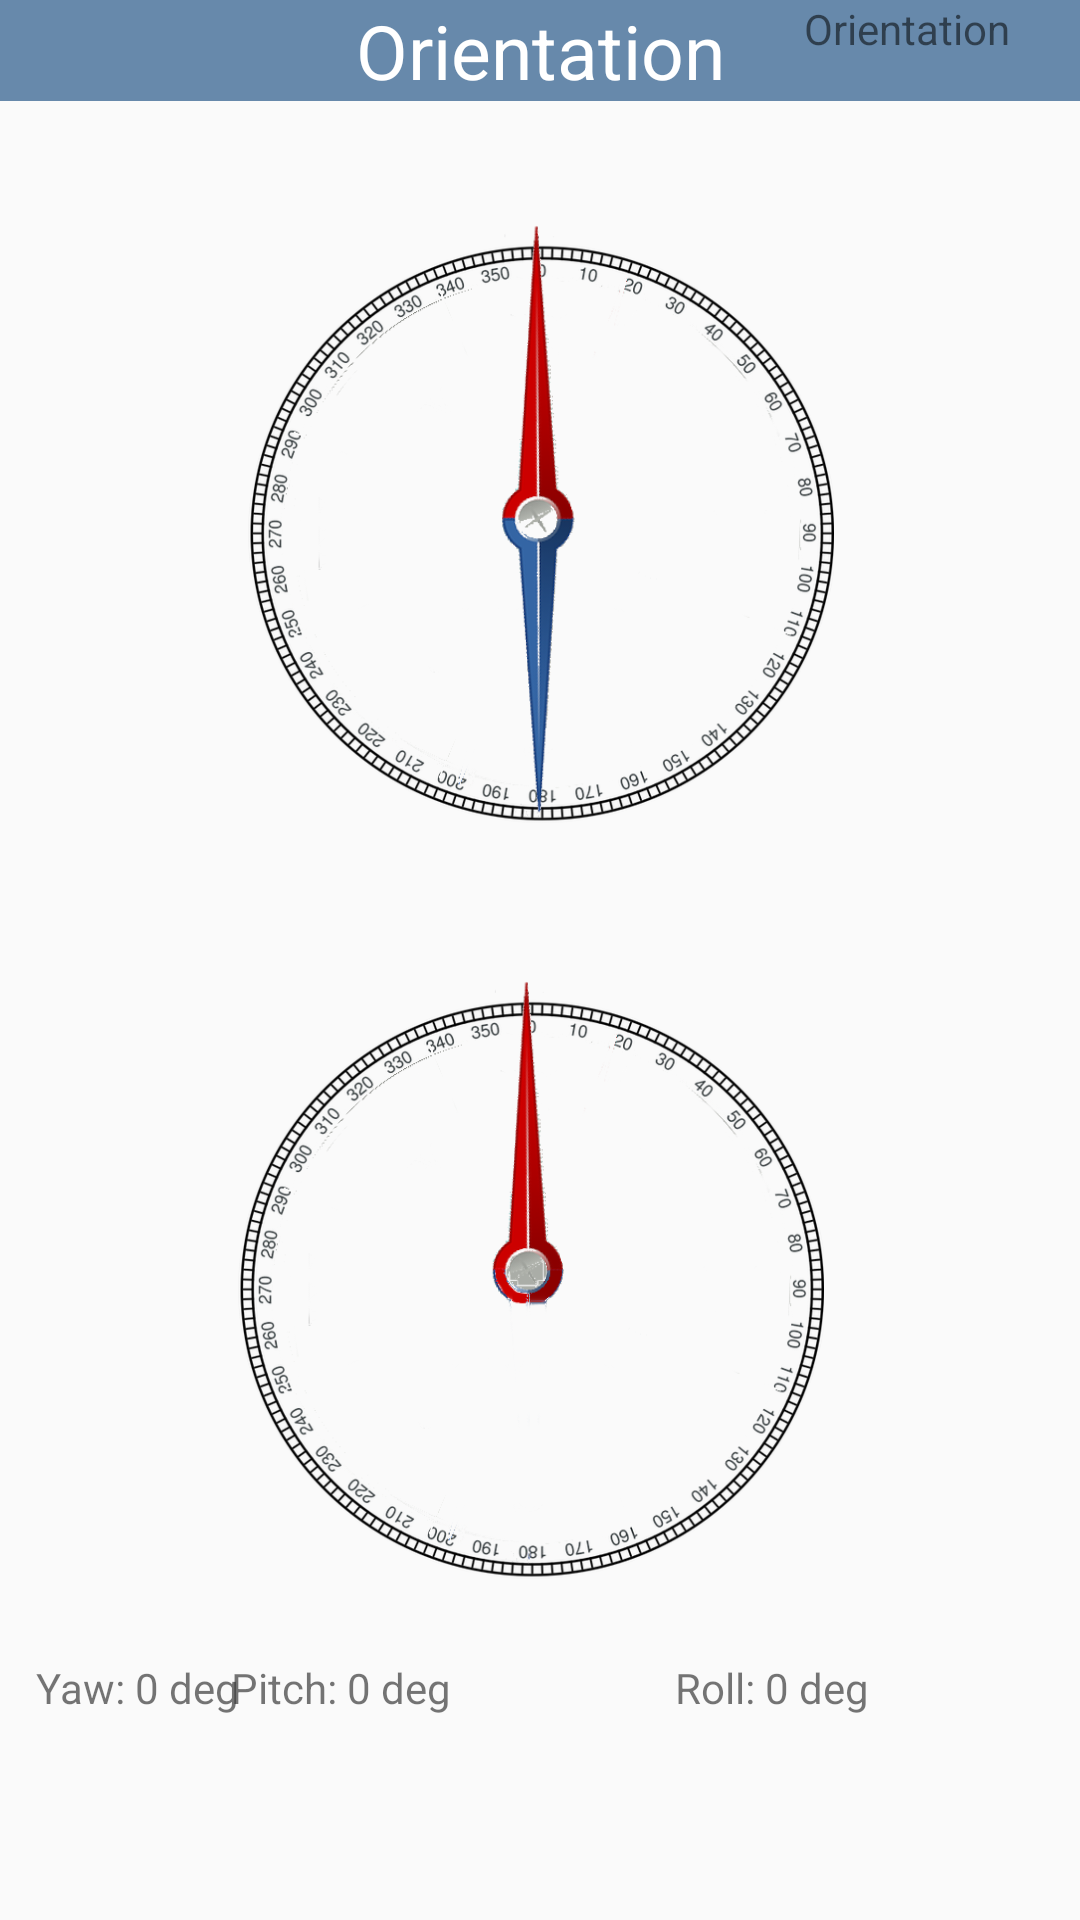

The Android layout XML behind this screen, and the referenced resources:
<!-- AndroidManifest.xml: application theme AppTheme -->
<!-- res/layout/orientation.xml -->
<?xml version="1.0" encoding="utf-8"?>
<androidx.constraintlayout.widget.ConstraintLayout xmlns:android="http://schemas.android.com/apk/res/android"
xmlns:app="http://schemas.android.com/apk/res-auto"
xmlns:tools="http://schemas.android.com/tools"
android:id="@+id/orientationLayout"
android:layout_width="match_parent"
android:layout_height="match_parent"
android:orientation="vertical">




<TextView
    android:id="@+id/orientation"
    android:layout_width="fill_parent"
    android:layout_height="wrap_content"
    android:layout_gravity="center_horizontal"
    android:background="#6789AB"
    android:gravity="center_horizontal"
    android:text="Orientation"
    android:textColor="#ffffff"
    android:textSize="25sp"
    app:layout_constraintBottom_toTopOf="@+id/orientationDialLayout"
    app:layout_constraintEnd_toEndOf="parent"
    app:layout_constraintHorizontal_bias="0.1"
    app:layout_constraintStart_toStartOf="parent"
    app:layout_constraintTop_toTopOf="parent"
    app:layout_constraintVertical_bias="0.205" />


    <LinearLayout
        android:id="@+id/orientationDialLayout"
        android:layout_width="196dp"
        android:layout_height="209dp"

        android:layout_marginTop="40dp"
        android:background="@drawable/compassring"
        app:layout_constraintEnd_toEndOf="parent"
        app:layout_constraintStart_toStartOf="parent"
        app:layout_constraintTop_toBottomOf="@+id/orientation">

        <ImageView
            android:id="@+id/pointer"
            android:layout_width="200dp"
            android:layout_height="200dp"
            android:layout_weight="1"
            android:src="@drawable/pointer"></ImageView>
    </LinearLayout>

    <LinearLayout
        android:id="@+id/orientationDialLayout2"
        android:layout_width="196dp"
        android:layout_height="209dp"

        android:layout_marginTop="292dp"
        android:background="@drawable/compassring"
        app:layout_constraintEnd_toEndOf="parent"
        app:layout_constraintHorizontal_bias="0.479"
        app:layout_constraintStart_toStartOf="parent"
        app:layout_constraintTop_toBottomOf="@+id/orientation">

        <ImageView
            android:id="@+id/pointer2"
            android:layout_width="match_parent"
            android:layout_height="197dp"
            android:layout_weight="1"
            android:src="@drawable/pointerhalf"></ImageView>
    </LinearLayout>

    <LinearLayout
        android:id="@+id/linearLayout2"
        android:layout_width="fill_parent"
        android:layout_height="wrap_content"
        android:layout_gravity="bottom"
        android:layout_marginTop="148dp"
        android:orientation="horizontal"
        app:layout_constraintBottom_toBottomOf="@+id/orientationLayout"
        app:layout_constraintEnd_toEndOf="parent"
        app:layout_constraintStart_toStartOf="parent"
        app:layout_constraintTop_toBottomOf="@+id/orientationDialLayout2">

        <Button
            android:id="@+id/words"
            android:layout_width="129dp"
            android:layout_height="match_parent"
            android:layout_gravity="left"
            android:text="Telemetry" />

        <Button
            android:id="@+id/settings"
            android:layout_width="146dp"
            android:layout_height="match_parent"
            android:layout_gravity="center_horizontal"
            android:text="Settings" />

        <Button
            android:id="@+id/info"
            android:layout_width="134dp"
            android:layout_height="match_parent"
            android:layout_gravity="right"
            android:text="INFO" />

    </LinearLayout>

    <TextView
        android:id="@+id/orientationText"
        android:layout_width="121dp"
        android:layout_height="21dp"
        android:layout_marginStart="268dp"
        android:text="Orientation"
        app:layout_constraintStart_toStartOf="parent"
        tools:layout_editor_absoluteY="602dp" />

    <TextView
        android:id="@+id/pitch"
        android:layout_width="118dp"
        android:layout_height="19dp"
        android:layout_marginStart="128dp"
        android:layout_marginEnd="165dp"
        android:layout_marginBottom="68dp"
        android:text="Pitch: 0 deg"
        app:layout_constraintBottom_toBottomOf="parent"
        app:layout_constraintEnd_toEndOf="parent"
        app:layout_constraintHorizontal_bias="1.0"
        app:layout_constraintStart_toStartOf="parent" />

    <TextView
        android:id="@+id/roll"
        android:layout_width="116dp"
        android:layout_height="19dp"
        android:layout_marginStart="276dp"
        android:layout_marginEnd="19dp"
        android:layout_marginBottom="68dp"
        android:text="Roll: 0 deg"
        app:layout_constraintBottom_toBottomOf="parent"
        app:layout_constraintEnd_toEndOf="parent"
        app:layout_constraintHorizontal_bias="1.0"
        app:layout_constraintStart_toStartOf="parent" />

    <TextView
        android:id="@+id/yaw"
        android:layout_width="116dp"
        android:layout_height="19dp"
        android:layout_marginStart="12dp"
        android:layout_marginBottom="68dp"
        android:text="Yaw: 0 deg"
        app:layout_constraintBottom_toBottomOf="parent"
        app:layout_constraintStart_toStartOf="parent" />


</androidx.constraintlayout.widget.ConstraintLayout>
<!-- resources referenced by this layout -->
<resources>
  <!-- drawable compassring: png bitmap (drawable, 338844 bytes) -->
  <!-- drawable pointer: png bitmap (drawable, 73869 bytes) -->
  <!-- drawable pointerhalf: png bitmap (drawable, 73032 bytes) -->
  <style name="AppTheme" parent="Theme.AppCompat.Light.DarkActionBar">
          
          <item name="colorPrimary">@color/colorPrimary</item>
          <item name="colorPrimaryDark">@color/colorPrimaryDark</item>
          <item name="colorAccent">@color/colorAccent</item>
      </style>
  <!-- not gathered from this repository: default colours our renderer supplied (Android Studio template values) -->
  <color name="colorPrimary">#FF6200EE</color>
  <color name="colorPrimaryDark">#FF3700B3</color>
  <color name="colorAccent">#FF03DAC5</color>
</resources>
